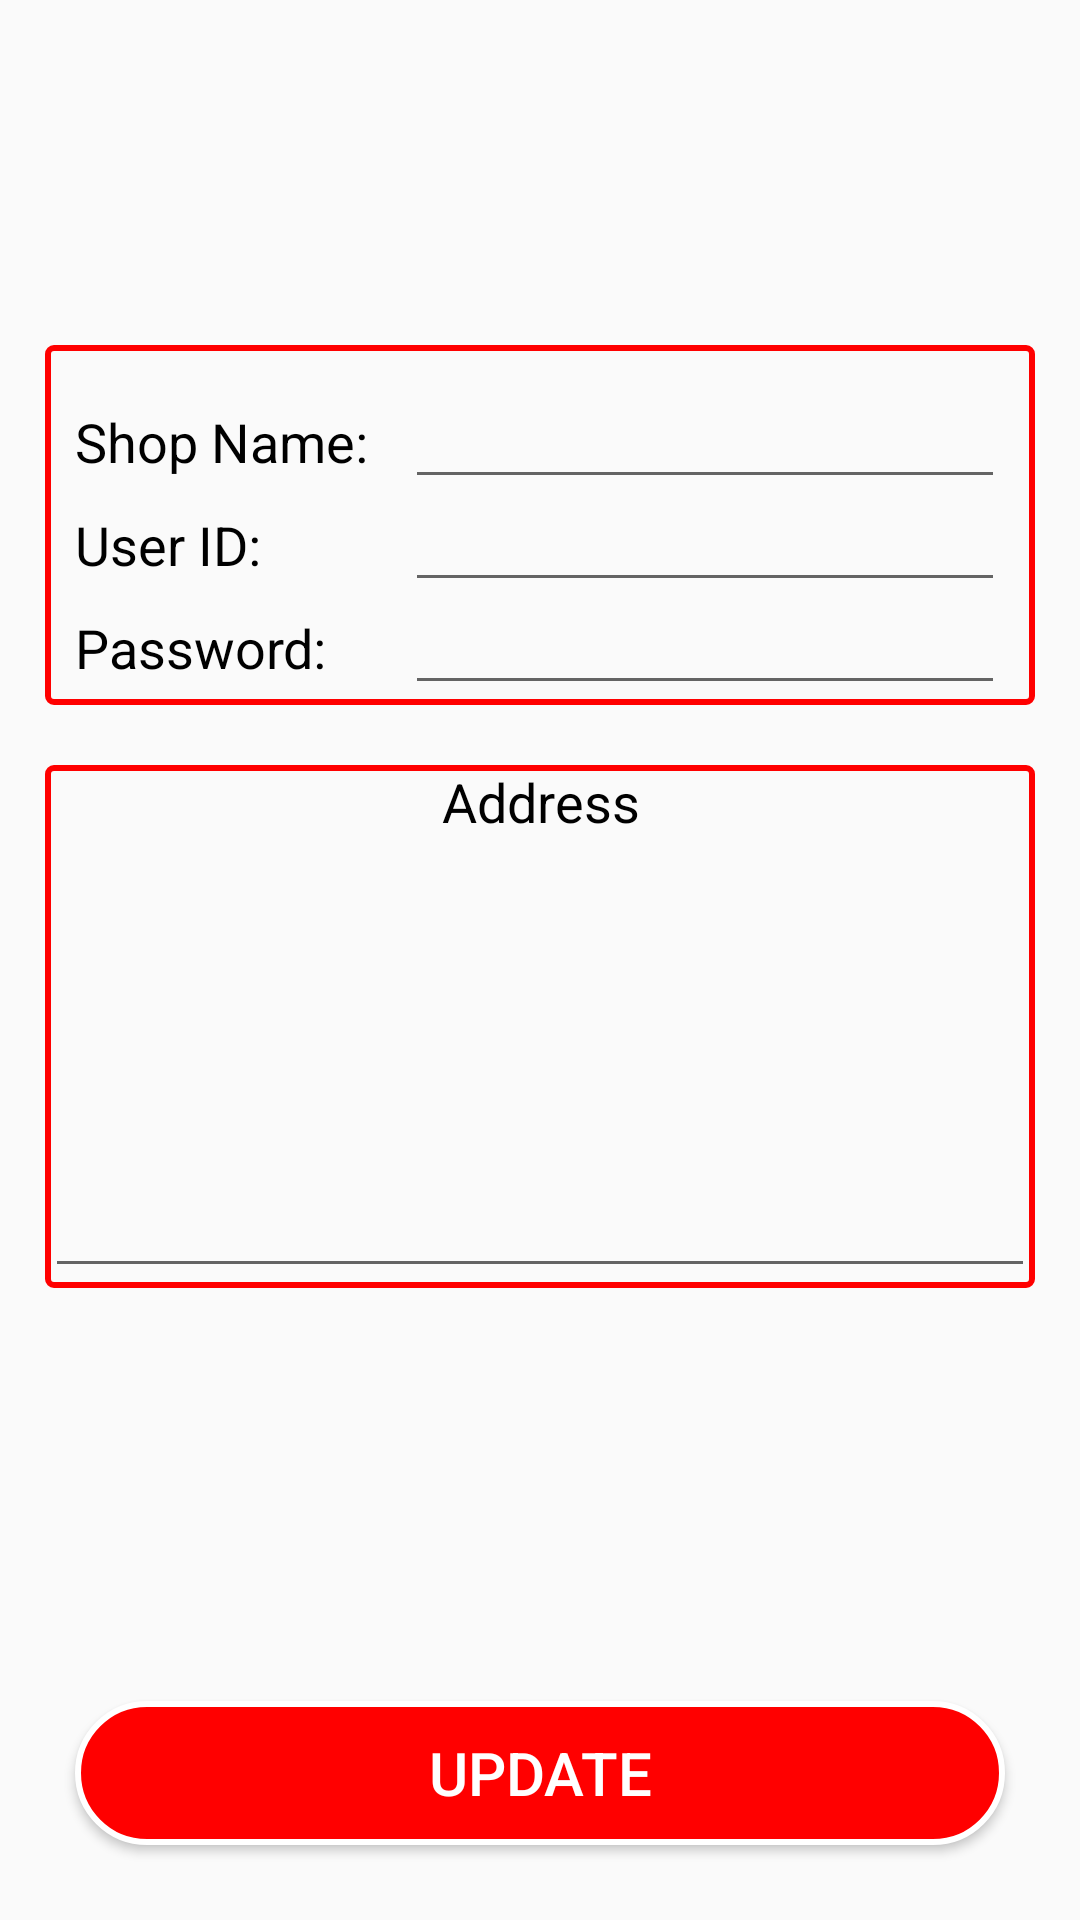

Write the Android layout XML for this screen, with the resource values it uses.
<!-- AndroidManifest.xml: application theme AppTheme -->
<!-- res/layout/activity_modify_user.xml -->
<?xml version="1.0" encoding="utf-8"?>
<androidx.constraintlayout.widget.ConstraintLayout xmlns:android="http://schemas.android.com/apk/res/android"
    xmlns:app="http://schemas.android.com/apk/res-auto"
    xmlns:tools="http://schemas.android.com/tools"
    android:layout_width="match_parent"
    android:layout_height="match_parent"
    tools:context=".ModifyUserActivity">

    <ImageView
        android:id="@+id/profile_img"
        android:layout_width="80dp"
        android:layout_height="80dp"
        android:layout_margin="10dp"
        android:src="@drawable/ic_perm_identity_black_24dp"
        app:layout_constraintEnd_toEndOf="parent"
        app:layout_constraintStart_toStartOf="parent"
        app:layout_constraintTop_toTopOf="parent" />

    <LinearLayout
        android:layout_width="match_parent"
        android:layout_height="wrap_content"
        android:layout_margin="15dp"
        android:orientation="vertical"
        app:layout_constraintEnd_toEndOf="parent"
        app:layout_constraintStart_toStartOf="parent"
        app:layout_constraintTop_toBottomOf="@id/guideline">

        <androidx.constraintlayout.widget.ConstraintLayout
            android:layout_width="match_parent"
            android:layout_height="wrap_content"
            android:background="@drawable/border">

            <TextView
                android:id="@+id/edit_shop_name"
                android:layout_width="wrap_content"
                android:layout_height="wrap_content"
                android:layout_margin="10dp"
                android:text="Shop Name:"
                android:textColor="@android:color/black"
                android:textSize="18sp"
                app:layout_constraintBaseline_toBaselineOf="@+id/edit_shop_name_text"
                app:layout_constraintStart_toStartOf="parent"
                app:layout_constraintTop_toTopOf="parent" />

            <EditText
                android:id="@+id/edit_shop_name_text"
                android:layout_width="0dp"
                android:layout_height="wrap_content"
                android:layout_margin="10dp"
                android:textSize="18sp"
                app:layout_constraintEnd_toEndOf="parent"
                app:layout_constraintStart_toEndOf="@id/guideline2"
                app:layout_constraintTop_toTopOf="parent" />

            <TextView
                android:id="@+id/edit_user_id"
                android:layout_width="wrap_content"
                android:layout_height="wrap_content"
                android:layout_margin="10dp"
                android:text="User ID:"
                android:textColor="@android:color/black"
                android:textSize="18sp"
                app:layout_constraintStart_toStartOf="parent"
                app:layout_constraintTop_toBottomOf="@+id/edit_shop_name" />

            <EditText
                android:id="@+id/edit_user_id_text"
                android:layout_width="0dp"
                android:layout_height="wrap_content"
                android:layout_margin="10dp"
                android:textSize="18sp"
                app:layout_constraintBaseline_toBaselineOf="@+id/edit_user_id"
                app:layout_constraintEnd_toEndOf="parent"
                app:layout_constraintStart_toEndOf="@id/guideline2"
                app:layout_constraintTop_toBottomOf="@+id/edit_shop_name_text" />

            <TextView
                android:id="@+id/edit_password"
                android:layout_width="wrap_content"
                android:layout_height="wrap_content"
                android:layout_margin="10dp"
                android:text="Password:"
                android:textColor="@android:color/black"
                android:textSize="18sp"
                app:layout_constraintStart_toStartOf="parent"
                app:layout_constraintTop_toBottomOf="@+id/edit_user_id" />

            <EditText
                android:id="@+id/edit_pwd_text"
                android:layout_width="0dp"
                android:layout_height="wrap_content"
                android:layout_margin="10dp"
                android:inputType="textPassword"
                android:textSize="18sp"
                app:layout_constraintBaseline_toBaselineOf="@+id/edit_password"
                app:layout_constraintEnd_toEndOf="parent"
                app:layout_constraintStart_toEndOf="@id/guideline2"
                app:layout_constraintTop_toBottomOf="@+id/edit_user_id_text" />

            <androidx.constraintlayout.widget.Guideline
                android:id="@+id/guideline2"
                android:layout_width="wrap_content"
                android:layout_height="wrap_content"
                android:orientation="vertical"
                app:layout_constraintGuide_begin="110dp" />
        </androidx.constraintlayout.widget.ConstraintLayout>

        <androidx.constraintlayout.widget.ConstraintLayout
            android:layout_width="match_parent"
            android:layout_height="wrap_content"
            android:layout_marginTop="20dp"
            android:background="@drawable/border">

            <TextView
                android:id="@+id/edit_address"
                android:layout_width="match_parent"
                android:layout_height="wrap_content"
                android:text="Address"
                android:textAlignment="center"
                android:textColor="@android:color/black"
                android:textSize="18sp"
                app:layout_constraintEnd_toEndOf="parent"
                app:layout_constraintStart_toStartOf="parent"
                app:layout_constraintTop_toTopOf="parent" />

            <EditText
                android:id="@+id/edit_address_text"
                android:layout_width="match_parent"
                android:layout_height="150dp"
                android:gravity="top"
                android:inputType="text|textMultiLine"
                app:layout_constraintBottom_toBottomOf="parent"
                app:layout_constraintEnd_toEndOf="parent"
                app:layout_constraintStart_toStartOf="parent"
                app:layout_constraintTop_toBottomOf="@id/edit_address" />

        </androidx.constraintlayout.widget.ConstraintLayout>

    </LinearLayout>

    <androidx.constraintlayout.widget.Guideline
        android:id="@+id/guideline"
        android:layout_width="wrap_content"
        android:layout_height="wrap_content"
        android:orientation="horizontal"
        app:layout_constraintGuide_begin="100dp" />

    <Button
        android:id="@+id/update"
        android:layout_width="match_parent"
        android:layout_height="wrap_content"
        android:layout_margin="25dp"
        android:background="@drawable/submit_button"
        android:text="Update"
        android:textColor="@android:color/white"
        android:textSize="20sp"
        app:layout_constraintBottom_toBottomOf="parent"
        app:layout_constraintEnd_toEndOf="parent"
        app:layout_constraintStart_toStartOf="parent" />


</androidx.constraintlayout.widget.ConstraintLayout>
<!-- resources referenced by this layout -->
<resources>
  <!-- drawable border (drawable) -->
  <?xml version="1.0" encoding="utf-8"?>
  <shape
      xmlns:android="http://schemas.android.com/apk/res/android"
      android:shape="rectangle" >
  
      <corners
          android:radius="2dp" />
      <stroke
          android:color="#FF0000" android:width="2dp"/>
  
  </shape>
  <!-- drawable submit_button (drawable) -->
  <?xml version="1.0" encoding="utf-8"?>
  <shape
      xmlns:android="http://schemas.android.com/apk/res/android">
  
      <stroke
          android:width="2dp"
          android:color="#ffffff"/>
      <corners
          android:radius="25dp" />
      <padding
          android:left="2dp"
          android:right="2dp"
          android:bottom="2dp"
          android:top="2dp" />
      <solid
          android:color="#FF0000" />
  </shape>
  <style name="AppTheme" parent="Theme.AppCompat.Light.DarkActionBar">
          
          <item name="colorPrimary">@color/colorPrimary</item>
          <item name="colorPrimaryDark">@color/colorPrimaryDark</item>
          <item name="colorAccent">@color/colorAccent</item>
      </style>
  <color name="colorPrimary">#FF0000</color>
  <color name="colorPrimaryDark">#D80000</color>
  <color name="colorAccent">#D81B60</color>
</resources>
